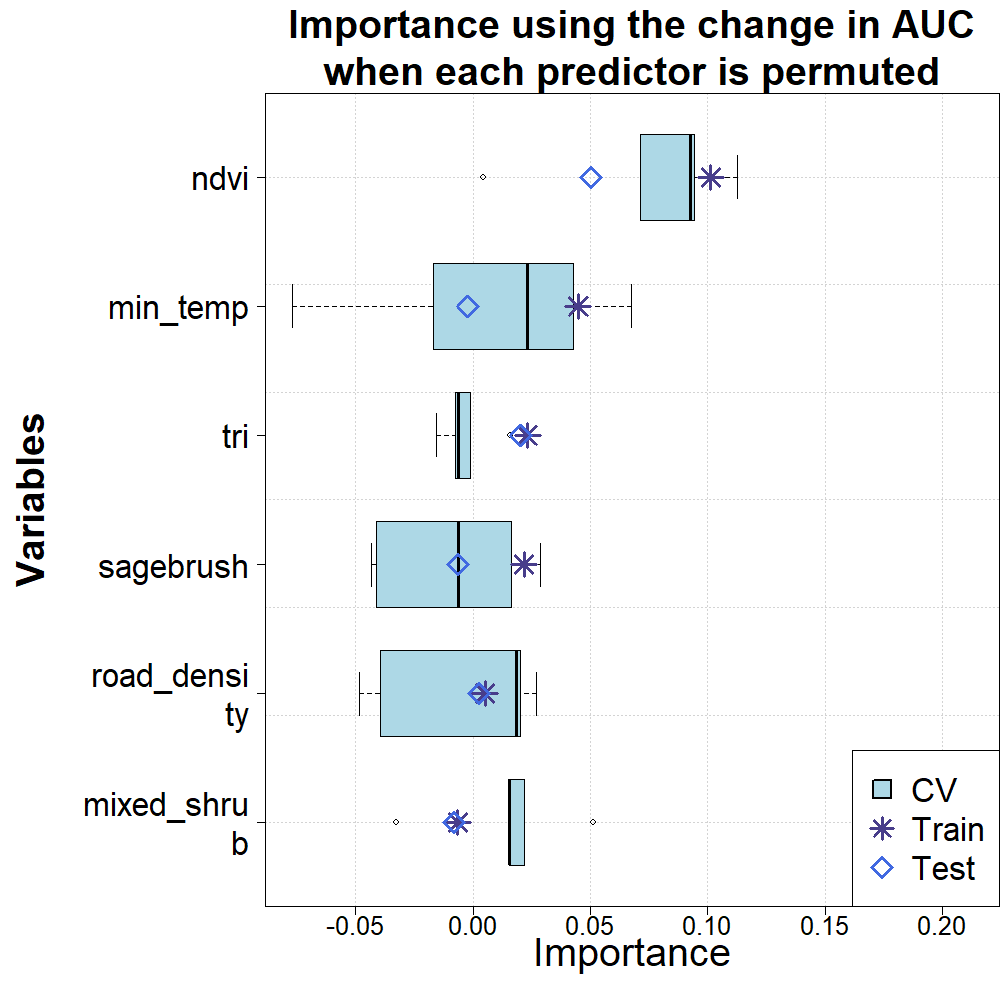

Values plotted in this chart, from the file beside it:
predictor, train, test, 1, 2, 3, 4, 5
min_temp, 0.0448, -0.00222, 0.06742, -0.07692, 0.04266, 0.0231, -0.01684
mixed_shrub, -0.00648, -0.0081, 0.01554, 0.0515, 0.02188, -0.03278, 0.01558
ndvi, 0.1012, 0.05026, 0.00424, 0.09416, 0.1128, 0.0715, 0.0925
road_density, 0.00512, 0.0026, 0.027, -0.04838, -0.0396, 0.0202, 0.01866
sagebrush, 0.02172, -0.0064, 0.02872, -0.04316, -0.0412, 0.01658, -0.0063
tri, 0.02326, 0.0204, -0.00744, 0.01602, -0.01572, -0.00636, -0.00112
